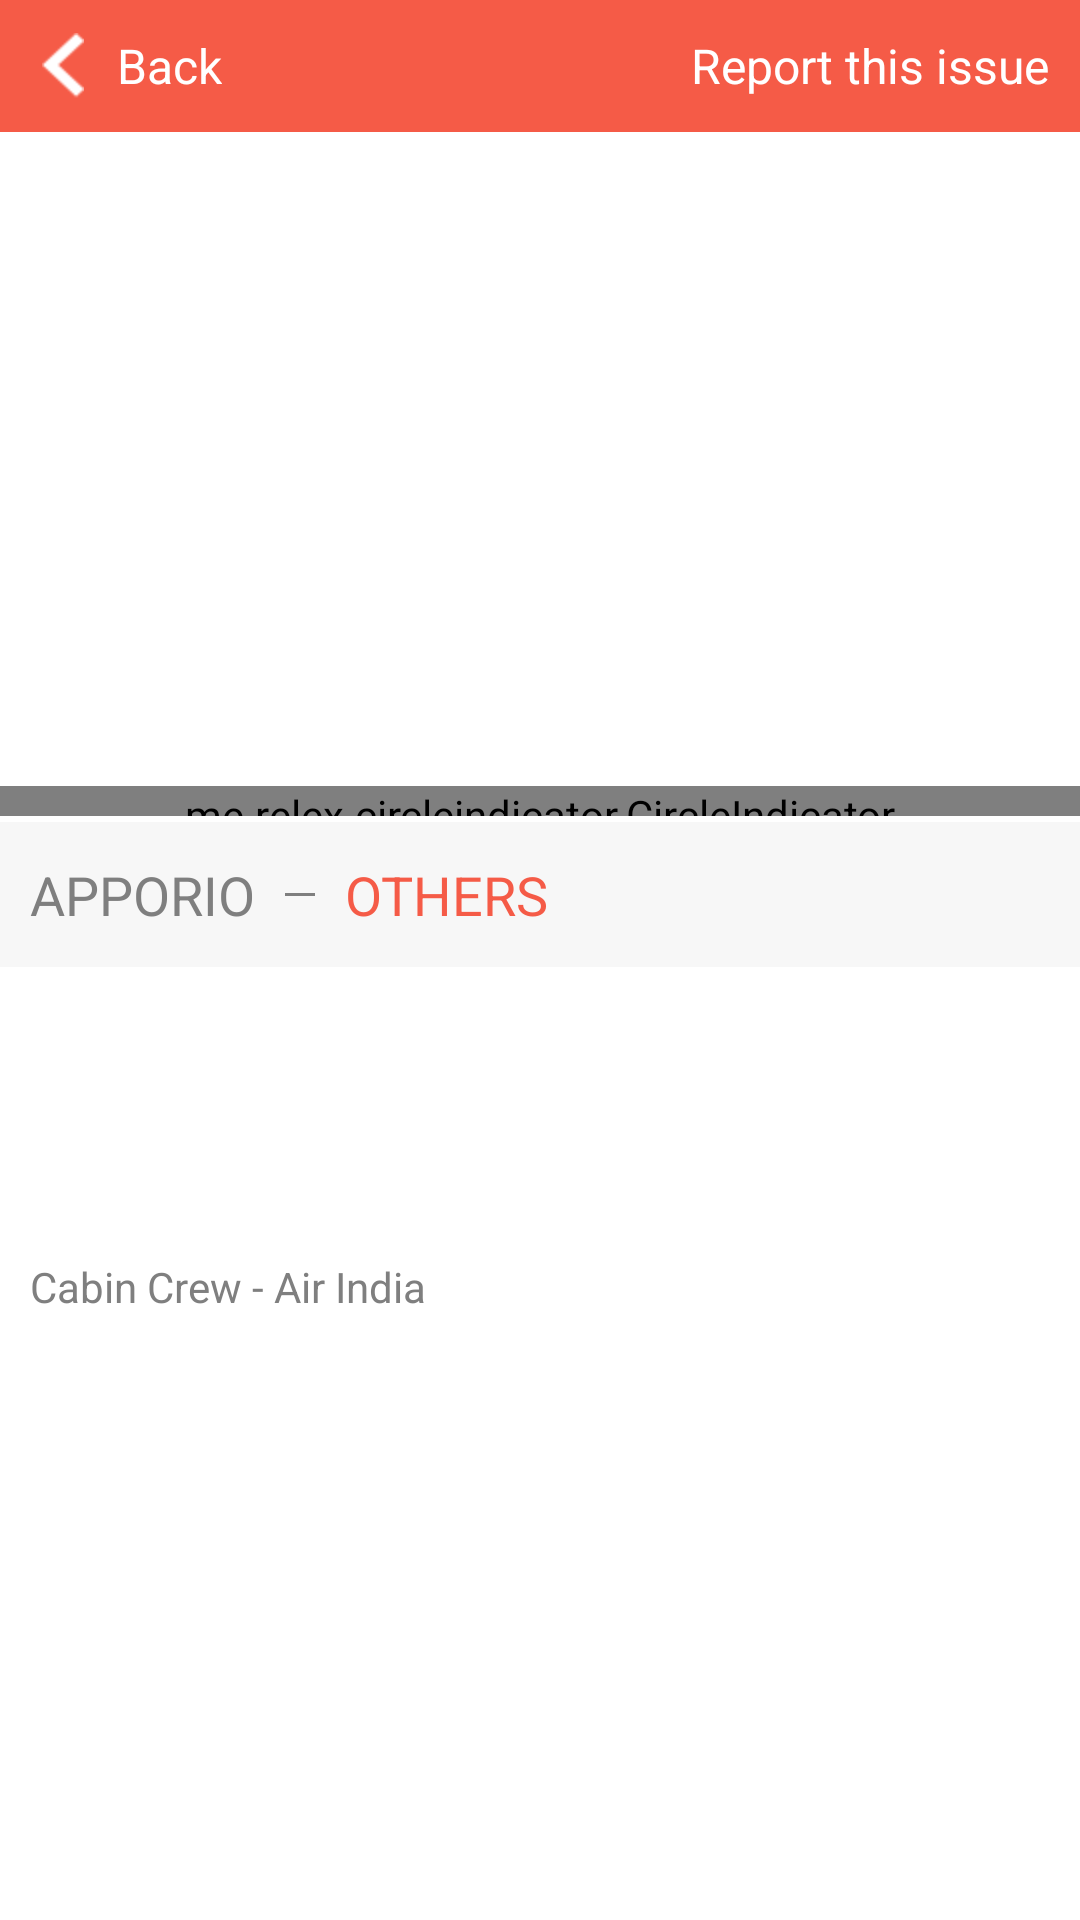

The Android layout XML behind this screen, and the referenced resources:
<!-- AndroidManifest.xml: application theme AppTheme -->
<!-- res/layout/activity_specific_profile.xml -->
<?xml version="1.0" encoding="utf-8"?>
<LinearLayout xmlns:android="http://schemas.android.com/apk/res/android"
    xmlns:tools="http://schemas.android.com/tools"
    xmlns:app="http://schemas.android.com/apk/res-auto"
    android:layout_width="match_parent"
    android:layout_height="match_parent"
    tools:context="com.example.apporio6.crewme.SpecificProfileActivity"
    android:orientation="vertical"
    android:background="#ffffff">

    <LinearLayout
        android:orientation="horizontal"
        android:layout_width="match_parent"
        android:layout_height="@dimen/headerheight"
        android:background="@color/backgroundcolor"
        android:gravity="left|center"
        android:layout_marginBottom="1dp">

        <LinearLayout
            android:orientation="horizontal"
            android:layout_width="wrap_content"
            android:layout_height="match_parent"
            android:gravity="left|center"
            android:id="@+id/llforbck"
            android:padding="5dp">

            <ImageView
                android:layout_width="22dp"
                android:layout_height="22dp"
                android:id="@+id/imageView8"
                android:layout_marginTop="2dp"
                android:layout_marginBottom="2dp"
                android:layout_marginRight="2dp"
                android:layout_marginLeft="5dp"
                android:src="@drawable/back" />

            <TextView
                android:layout_width="wrap_content"
                android:layout_height="wrap_content"
                android:text="Back"
                android:id="@+id/textView5"
                android:textSize="16dp"
                android:textColor="@android:color/white"
                android:layout_marginLeft="5dp" />
        </LinearLayout>

        <LinearLayout
            android:orientation="horizontal"
            android:layout_width="match_parent"
            android:layout_height="match_parent"
            android:layout_weight="1"
            android:gravity="center|right"
            android:paddingRight="10dp">
            <TextView
                android:layout_width="wrap_content"
                android:layout_height="wrap_content"
                android:text="Report this issue"
                android:id="@+id/rpt"
                android:textSize="16dp"
                android:textColor="@android:color/white"
                android:layout_marginLeft="5dp" />
        </LinearLayout>
    </LinearLayout>
        <LinearLayout
            android:orientation="vertical"
            android:layout_width="match_parent"
            android:layout_height="match_parent"
            android:layout_marginBottom="2dp"
            android:layout_weight="1.5">



                <view
                    android:layout_width="match_parent"
                    android:layout_height="match_parent"
                    class="android.support.v4.view.ViewPager"
                    android:id="@+id/pager"
                    android:layout_gravity="center"
                    android:layout_weight="1" />

            <me.relex.circleindicator.CircleIndicator
                android:id="@+id/indicator"
                android:layout_width="match_parent"
                android:layout_height="10dp"
                app:ci_width="5dp"
                app:ci_height="5dp"
                app:ci_drawable="@drawable/white_radius"
                app:ci_drawable_unselected="@drawable/black_radius"/>


            </LinearLayout>
<ScrollView
    android:layout_width="match_parent"
    android:layout_height="match_parent"
    android:layout_weight="1">
    <LinearLayout
        android:orientation="vertical"
        android:layout_width="match_parent"
        android:layout_height="match_parent"
        android:layout_weight="1">

        <LinearLayout
            android:orientation="horizontal"
            android:layout_width="match_parent"
            android:layout_height="wrap_content"
            android:padding="10dp"
            android:gravity="left|center"
            android:background="#F7F7F7">
            <TextView
                android:layout_width="wrap_content"
                android:layout_height="wrap_content"
                android:text="APPORIO"
                android:id="@+id/namesss"
                android:textColor="#7f7f7f"
                android:textSize="18dp"
                android:layout_marginTop="2dp"
                android:layout_marginBottom="2dp" />
            <View
                android:layout_width="10dp"
                android:layout_height="1dp"
                android:background="#7f7f7f"
                android:layout_marginLeft="10dp"
                android:layout_marginRight="10dp" />
            <TextView
                android:layout_width="wrap_content"
                android:layout_height="wrap_content"
                android:text="OTHERS"
                android:id="@+id/othrs"
                android:textColor="@color/backgroundcolor"
                android:textSize="18dp"
                android:layout_marginTop="2dp"
                android:layout_marginBottom="2dp" />
        </LinearLayout>
        <LinearLayout
            android:orientation="horizontal"
            android:layout_gravity="center_horizontal|bottom"
            android:layout_marginBottom="10dp"
            android:layout_width="match_parent"
            android:layout_height="wrap_content"
            android:gravity="bottom|center"
            android:layout_marginTop="10dp"
            android:padding="10dp">

            <ImageView
                android:id="@+id/left"
                android:scaleType="fitXY"
                android:src="@drawable/imgselctrexit"
                android:layout_width="120dp"
                android:layout_height="45dp"
                android:layout_marginLeft="5dp"
                android:layout_marginTop="5dp"
                android:layout_marginBottom="5dp"
                android:layout_marginRight="10dp" />

            <ImageView
                android:id="@+id/right"
                android:scaleType="fitXY"
                android:src="@drawable/imgselctrboarding"
                android:layout_width="120dp"
                android:layout_height="45dp"
                android:layout_marginLeft="10dp"
                android:layout_marginTop="5dp"
                android:layout_marginBottom="5dp"
                android:layout_marginRight="5dp"/>

        </LinearLayout>
        <TextView
            android:layout_width="wrap_content"
            android:layout_height="wrap_content"
            android:text="Cabin Crew - Air India"
            android:id="@+id/descp"
            android:textColor="#7f7f7f"
            android:textSize="14dp"
            android:layout_marginTop="2dp"
            android:layout_marginBottom="2dp"
            android:layout_marginLeft="10dp"
            android:layout_marginRight="10dp" />
    </LinearLayout>
</ScrollView>
</LinearLayout>
<!-- resources referenced by this layout -->
<resources>
  <color name="backgroundcolor">#F55B47</color>
  <dimen name="headerheight">44dp</dimen>
  <!-- drawable back: png bitmap (drawable, 1355 bytes) -->
  <!-- drawable imgselctrboarding (drawable) -->
  <?xml version="1.0" encoding="utf-8"?>
  <selector xmlns:android="http://schemas.android.com/apk/res/android">
      <item android:state_pressed="true">
          <bitmap android:src="@drawable/boardingbuttonpressed"/>
      </item>
      <item>
          <bitmap android:src="@drawable/boardingbutton"/>
      </item>
  </selector>
  <!-- drawable white_radius (drawable) -->
  <?xml version="1.0" encoding="utf-8"?>
  <shape xmlns:android="http://schemas.android.com/apk/res/android"
      android:shape="oval">
  
      <solid
          android:color="@color/backgroundcolor"/>
  
  </shape>
  <style name="AppTheme" parent="Theme.AppCompat.Light.NoActionBar">
          
          <item name="colorPrimary">@color/colorPrimary</item>
          <item name="colorPrimaryDark">@color/colorPrimaryDark</item>
          <item name="colorAccent">@color/colorAccent</item>
          <item name="colorControlActivated">@color/backgroundcolor</item>
  
      </style>
  <!-- drawable boardingbuttonpressed: png bitmap (drawable, 5134 bytes) -->
  <color name="colorPrimary">#3F51B5</color>
  <color name="colorPrimaryDark">#F55B47</color>
  <color name="colorAccent">#F55B47</color>
</resources>
